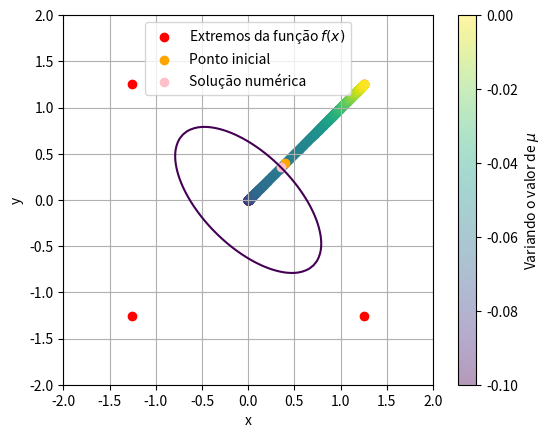

Recreate this plot in Python.
import numpy as np 
import matplotlib.pyplot as plt
import sympy as sp
def gradient_descent(func,grad,x0) -> list:
    max_int=100
    num_iterations=0
    iterations_x=[x0[0]]
    iterations_y=[x0[1]]
    while (num_iterations<max_int and abs(func(*x0))>1e-6):
        x0=x0-0.1*grad(*x0)
        num_iterations+=1
        iterations_x.append(x0[0])
        iterations_y.append(x0[1])
    return iterations_x,iterations_y
fig,ax=plt.subplots()
temp=np.sqrt(np.pi/2)
ax.scatter([-temp,-temp,temp,temp],[-temp,+temp,-temp,temp],
           label=r'Extremos da função $f(x)$',color='red')
mu_min=-0.1
mu_max=0
initial_point=np.array([0.4,0.4])
for mu in np.linspace(mu_min,mu_max,1000):
    func=lambda x,y: -np.sin(x*y) +mu*(10*x**2 +12*x*y +10*y**2 -4)
    grad=lambda x,y:-np.array([np.cos(x*y)*y+mu*(5*x+12*y),
                           np.cos(x*y)*x +mu*(5*y+12*x)])
    iterations_x, iterations_y=gradient_descent(func,grad,initial_point)
    sc=ax.scatter(iterations_x[-1],iterations_y[-1],alpha=0.4,
               c=mu, vmin=mu_min,vmax=mu_max)
ax.scatter(initial_point[0],initial_point[1],
           label='Ponto inicial',color='orange')
X,Y=np.meshgrid(np.linspace(-2,2,100),np.linspace(-2,2,100))
elipse=lambda x,y:10*x**2+12*x*y +10*y**2 -4
ax.contour(X,Y,elipse(X,Y),levels=[0],color='green')
ax.set_aspect('equal')
cbar=fig.colorbar(sc)
cbar.set_label(r'Variando o valor de $\mu$')
ax.set_xlim(-2,2)
ax.set_ylim(-2,2)
ax.grid(True)
ax.set_xlabel('x')
ax.set_ylabel('y')
ax.scatter(0.353,0.3535,label='Solução numérica',color='pink')
ax.legend(loc='upper center')
fig.savefig('teste.png')
